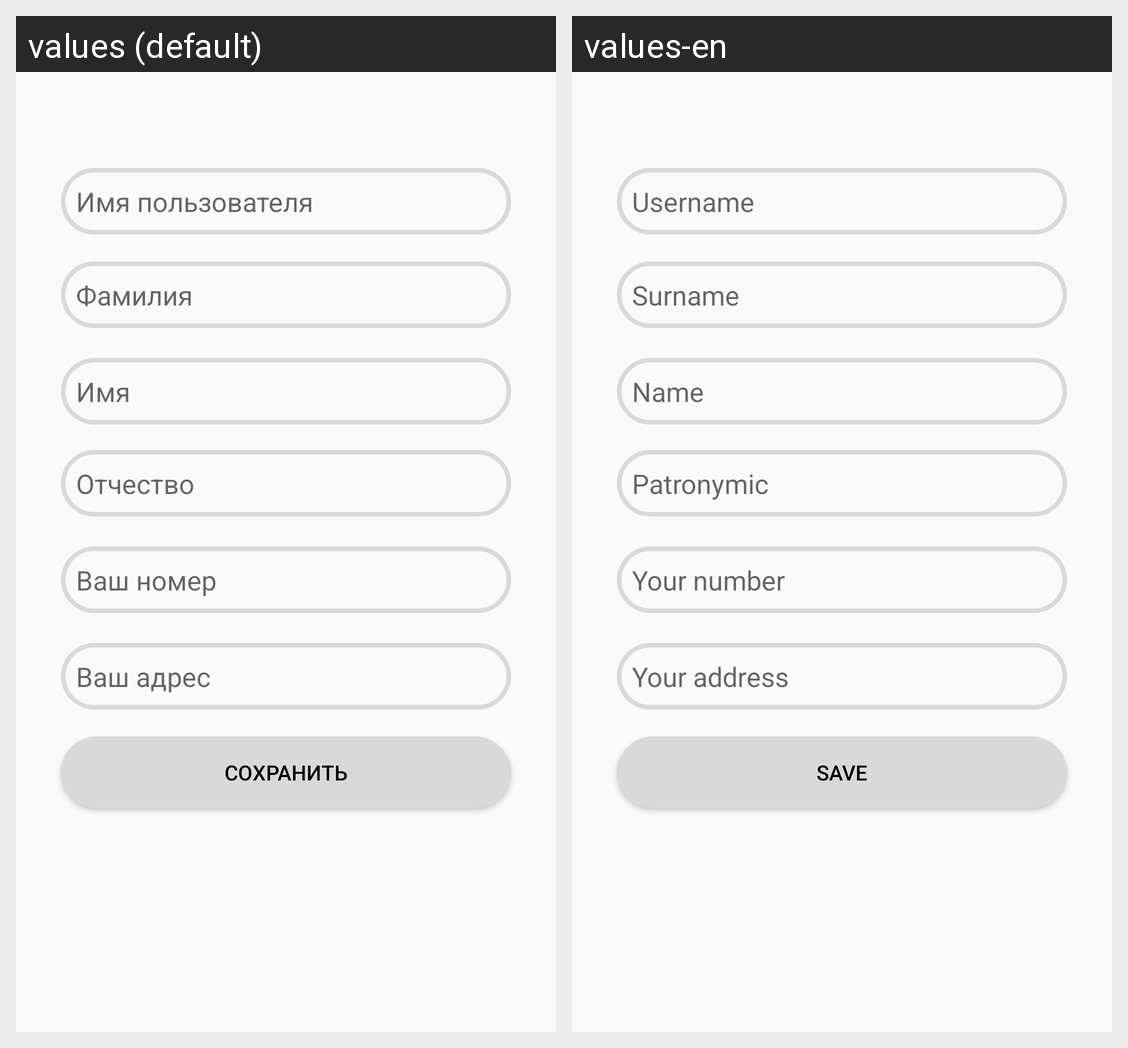

For this localized Android screen grid, give each drawn string resource with its value in every locale shown.
Android screen res/layout/activity_user_profile_settings.xml rendered under 2 locales, left to right: values (default), values-en. Device: Nexus 5 (rendered at 1080×1920; each locale shown at half size, 540×960, under a caption strip naming it); theme Base.Theme.MyTourism.
Strings drawn on this screen, with the default value and each locale's value (text and hints the layout hard-codes, and strings that could not be matched under every locale, appear in the picture but are not listed):

activUserSett_username
  values: Имя пользователя
  values-en: Username

activUser_surname
  values: Фамилия
  values-en: Surname

activUser_name
  values: Имя
  values-en: Name

activUser_patronymic
  values: Отчество
  values-en: Patronymic

activUser_numberPhone
  values: Ваш номер
  values-en: Your number

activUser_adress
  values: Ваш адрес
  values-en: Your address

activUser_saveBtn
  values: Сохранить
  values-en: Save
